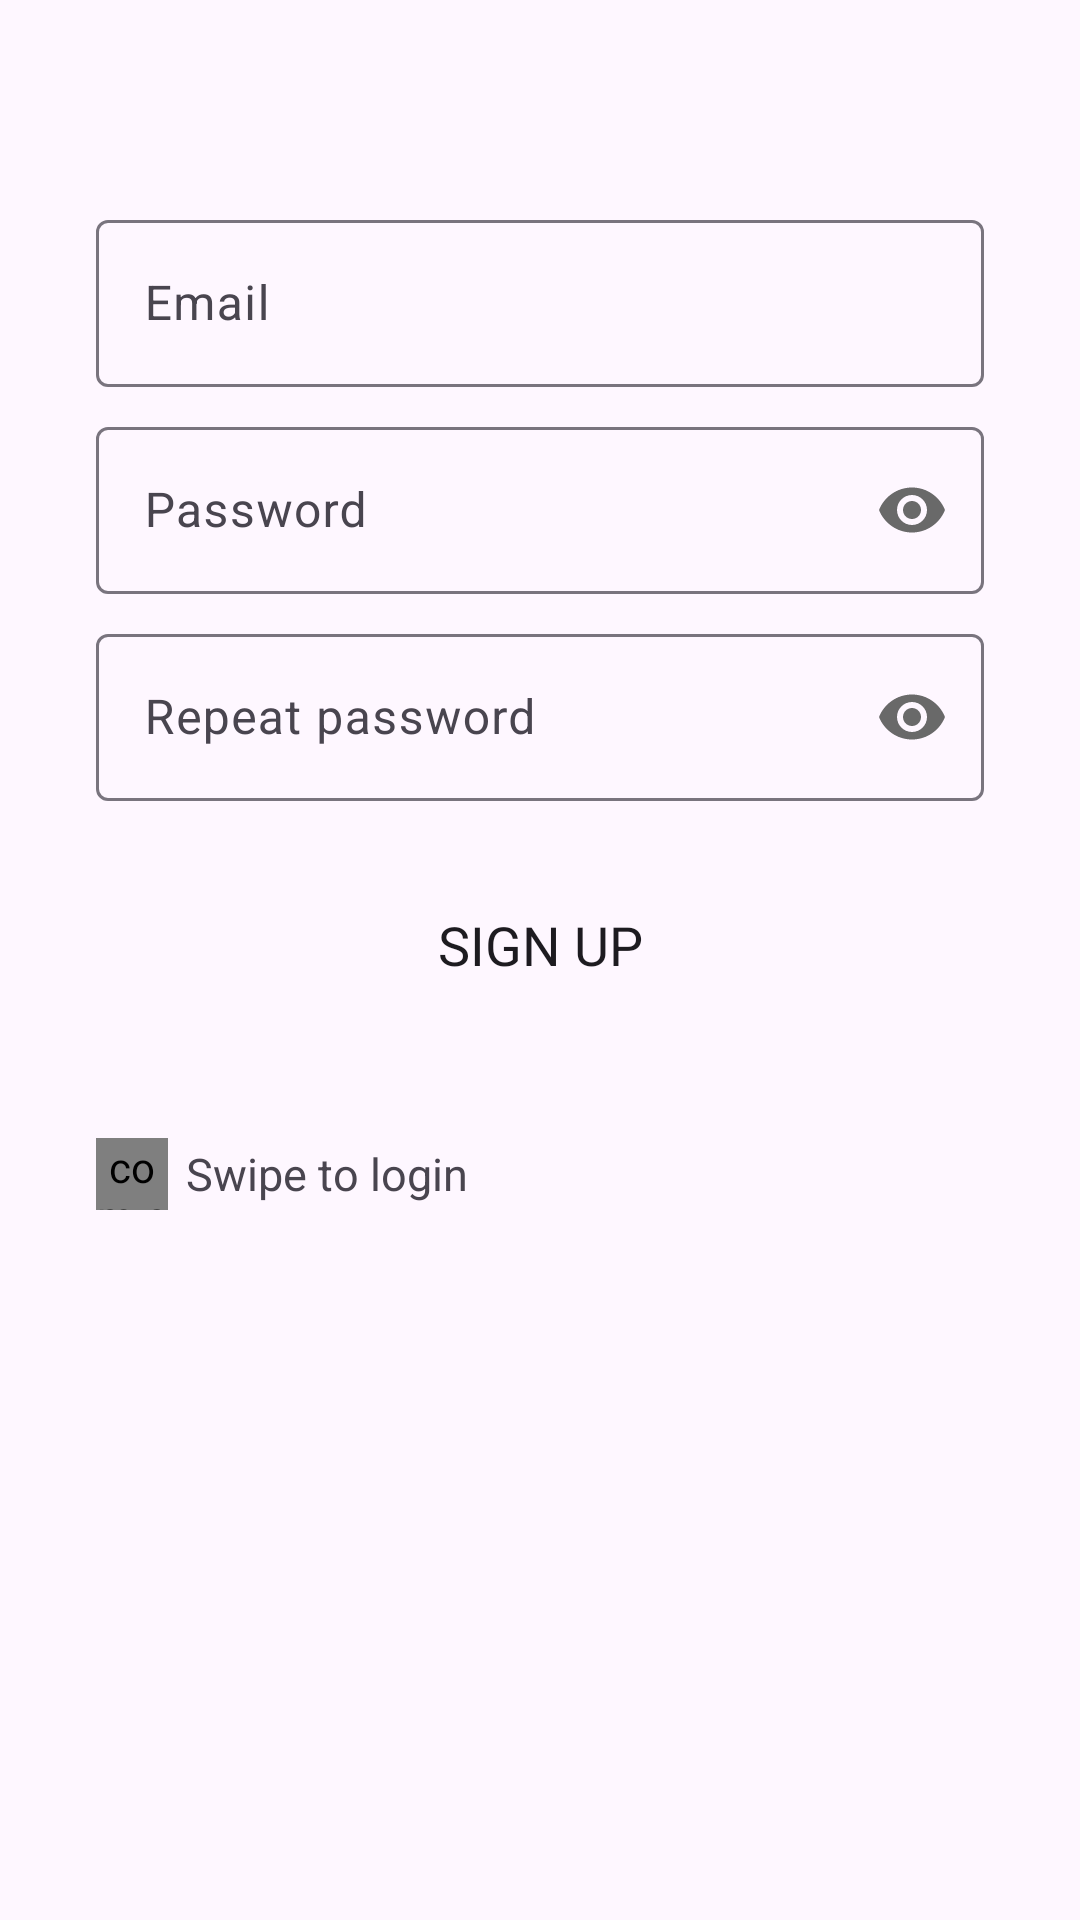

Here is an Android app screen rendered from its layout file. Give the layout XML and the strings, colors and styles it references.
<!-- AndroidManifest.xml: application theme Theme.Manage -->
<!-- res/layout/fragment_signup.xml -->
<?xml version="1.0" encoding="utf-8"?>
<androidx.constraintlayout.widget.ConstraintLayout xmlns:android="http://schemas.android.com/apk/res/android"
    xmlns:app="http://schemas.android.com/apk/res-auto"
    xmlns:tools="http://schemas.android.com/tools"
    android:layout_width="match_parent"
    android:layout_height="match_parent"
    android:gravity="center_horizontal"
    android:orientation="vertical"
    android:padding="32dp">

    <com.google.android.material.textfield.TextInputLayout
        android:id="@+id/til_signup_email"
        android:layout_width="match_parent"
        android:layout_height="wrap_content"
        android:layout_marginTop="36dp"
        app:layout_constraintEnd_toEndOf="parent"
        app:layout_constraintStart_toStartOf="parent"
        app:layout_constraintTop_toTopOf="parent">

        <com.google.android.material.textfield.TextInputEditText
            android:id="@+id/et_signup_email"
            android:layout_width="match_parent"
            android:layout_height="wrap_content"
            android:hint="@string/email"
            android:inputType="textEmailAddress"
            android:textColor="@color/black"
            tools:ignore="VisualLintTextFieldSize" />
    </com.google.android.material.textfield.TextInputLayout>

    <com.google.android.material.textfield.TextInputLayout
        android:id="@+id/til_signup_password"
        android:layout_width="match_parent"
        android:layout_height="wrap_content"
        android:layout_marginTop="8dp"
        app:endIconMode="password_toggle"
        app:endIconTint="@color/grey"
        app:layout_constraintEnd_toEndOf="@+id/til_signup_email"
        app:layout_constraintStart_toStartOf="@+id/til_signup_email"
        app:layout_constraintTop_toBottomOf="@+id/til_signup_email">

        <com.google.android.material.textfield.TextInputEditText
            android:id="@+id/et_signup_password"
            android:layout_width="match_parent"
            android:layout_height="wrap_content"
            android:hint="@string/password"
            android:inputType="textPassword"
            android:textColor="@color/black"
            tools:ignore="VisualLintTextFieldSize" />
    </com.google.android.material.textfield.TextInputLayout>

    <com.google.android.material.textfield.TextInputLayout
        android:id="@+id/til_signup_repeat_password"
        android:layout_width="match_parent"
        android:layout_height="wrap_content"
        android:layout_marginTop="8dp"
        app:endIconMode="password_toggle"
        app:endIconTint="@color/grey"
        app:layout_constraintEnd_toEndOf="@+id/til_signup_password"
        app:layout_constraintStart_toStartOf="@+id/til_signup_password"
        app:layout_constraintTop_toBottomOf="@+id/til_signup_password">

        <com.google.android.material.textfield.TextInputEditText
            android:id="@+id/et_signup_repeat_password"
            android:layout_width="match_parent"
            android:layout_height="wrap_content"
            android:hint="@string/repeat_password"
            android:inputType="textPassword"
            android:textColor="@color/black"
            tools:ignore="VisualLintTextFieldSize" />
    </com.google.android.material.textfield.TextInputLayout>


    <Button
        android:id="@+id/btn_signup"
        android:layout_width="match_parent"
        android:layout_height="wrap_content"
        android:layout_marginTop="24dp"
        android:background="@drawable/bg_auth_button"
        android:text="@string/sign_up"
        android:textSize="18sp"
        app:layout_constraintEnd_toEndOf="@+id/til_signup_repeat_password"
        app:layout_constraintStart_toStartOf="@+id/til_signup_repeat_password"
        app:layout_constraintTop_toBottomOf="@+id/til_signup_repeat_password"
        tools:ignore="VisualLintButtonSize" />

    <com.cunoraz.gifview.library.GifView
        android:id="@+id/gv_fast_backward"
        android:layout_width="24dp"
        android:layout_height="24dp"
        android:importantForAccessibility="no"
        app:gif="@drawable/gif_fast_backward"
        app:layout_constraintBottom_toBottomOf="@+id/textView4"
        app:layout_constraintStart_toStartOf="parent"
        app:layout_constraintTop_toTopOf="@+id/textView4" />

    <TextView
        android:id="@+id/textView4"
        android:layout_width="wrap_content"
        android:layout_height="wrap_content"
        android:layout_marginStart="6dp"
        android:layout_marginTop="42dp"
        android:text="@string/swipe_to_login"
        android:textSize="15sp"
        app:layout_constraintStart_toEndOf="@+id/gv_fast_backward"
        app:layout_constraintTop_toBottomOf="@+id/btn_signup" />

</androidx.constraintlayout.widget.ConstraintLayout>
<!-- resources referenced by this layout -->
<resources>
  <color name="black">#000</color>
  <color name="grey">#696969</color>
  <string name="email">Email</string>
  <string name="password">Password</string>
  <string name="repeat_password">Repeat password</string>
  <string name="sign_up">Sign up</string>
  <string name="swipe_to_login">Swipe to login</string>
  <style name="Theme.Manage" parent="Theme.Material3.Light.NoActionBar">
          
          <item name="colorPrimary">@color/colorPrimary</item>
          <item name="colorPrimaryVariant">@color/colorPrimaryVariant</item>
          <item name="colorOnPrimary">@color/colorAccent</item>
          
          <item name="colorSecondary">@color/teal_200</item>
          <item name="colorSecondaryVariant">@color/teal_700</item>
          <item name="colorOnSecondary">@color/dark_teal</item>
  
          <item name="colorOnSurface">@color/colorOnSurface</item>
          
          <item name="android:statusBarColor">@color/colorPrimary</item>
          
          <item name="android:colorControlActivated">@color/colorPrimaryDark</item>
  
          <item name="windowActionBar">false</item>
          <item name="windowNoTitle">true</item>
  
          <item name="fontFamily">@font/opensans</item>
  
          <item name="android:popupMenuStyle">@style/MyPopupMenuStyle</item>
          <item name="colorControlActivated">@color/colorAccent</item>
      </style>
  <color name="colorPrimary">#476f95</color>
  <color name="colorPrimaryVariant">#7593af</color>
  <color name="colorAccent">#E6E6E6</color>
  <color name="teal_200">#FF03DAC5</color>
  <color name="teal_700">#FF018786</color>
  <color name="dark_teal">#183e4b</color>
  <color name="colorOnSurface">#FFFFFF</color>
  <color name="colorPrimaryDark">#194a7a</color>
  <style name="MyPopupMenuStyle" parent="@style/Widget.Material3.PopupMenu">
          <item name="android:textColor">@color/colorPrimaryDark</item>
      </style>
</resources>
